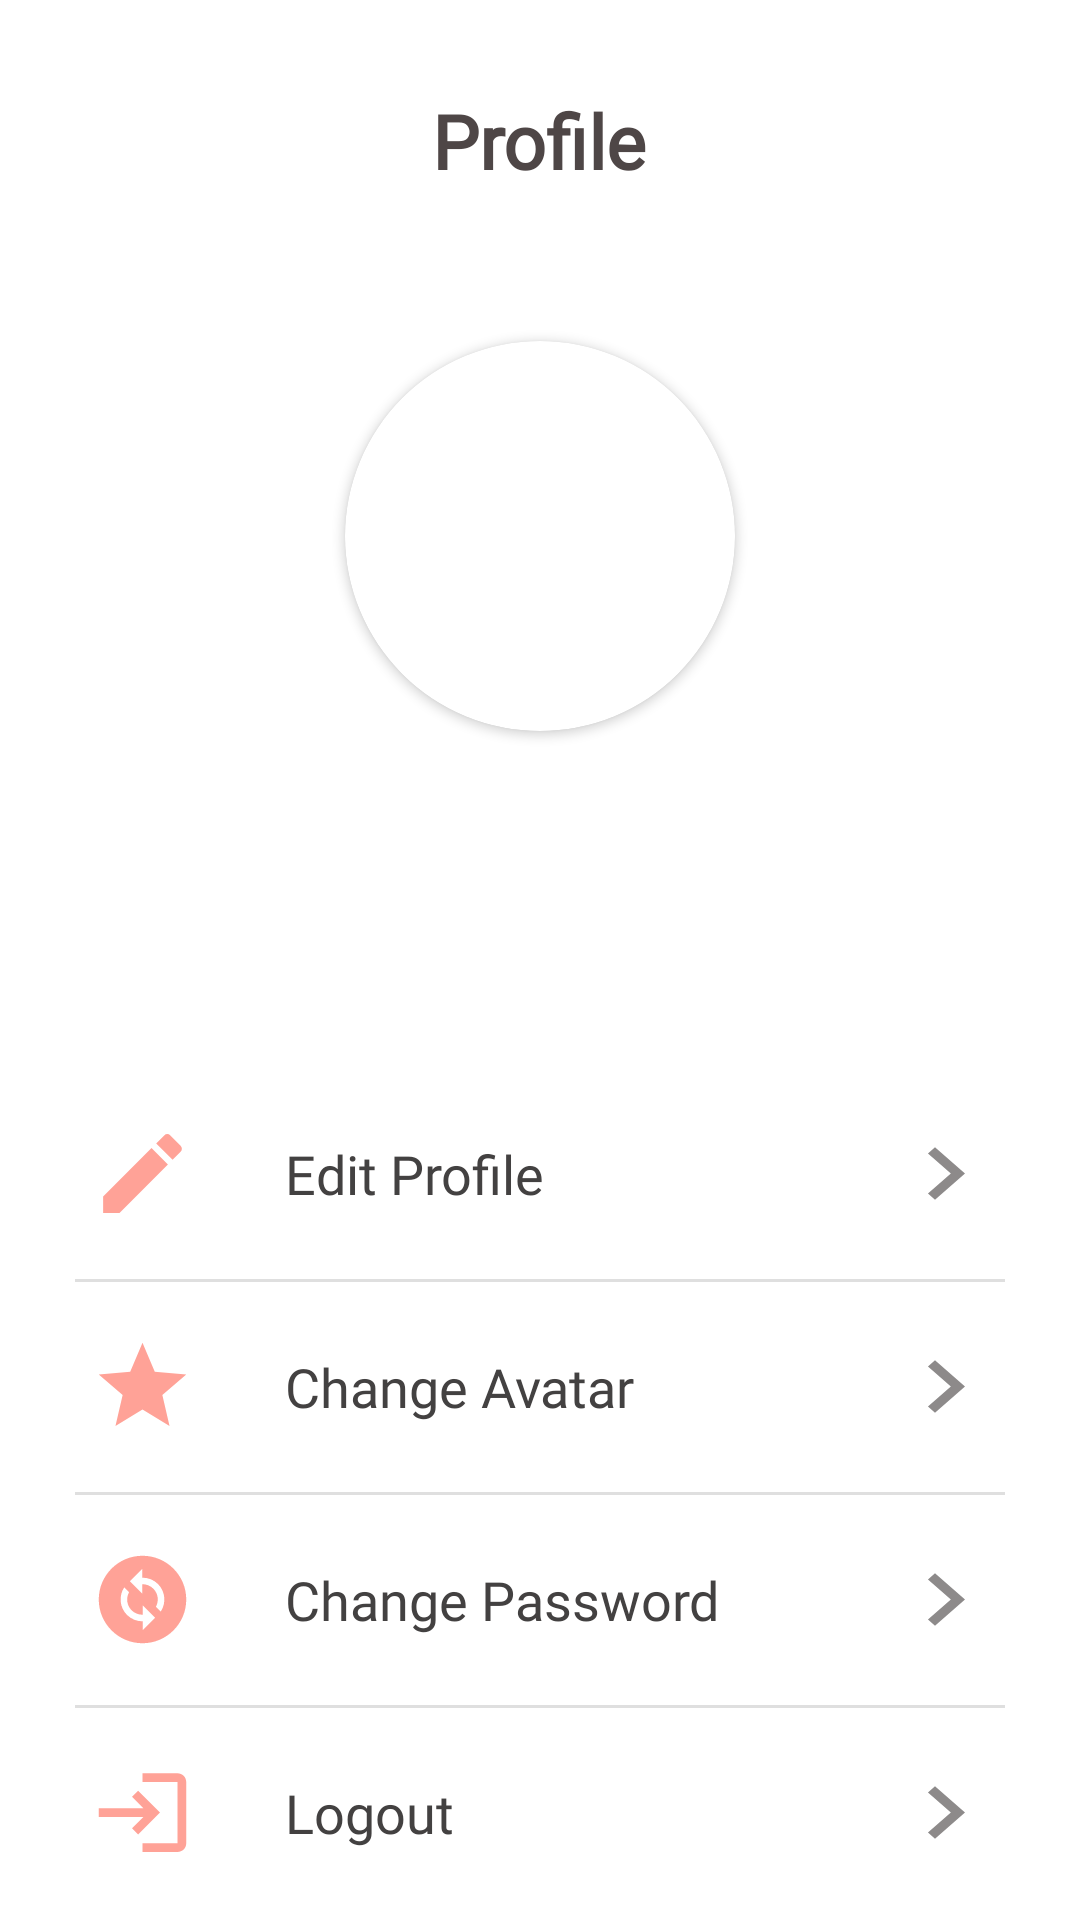

Reconstruct the res/layout file that produces this screen, plus the resources it refers to.
<!-- AndroidManifest.xml: application theme Theme.ApiRetrofitDemo -->
<!-- res/layout/fragment_account.xml -->
<?xml version="1.0" encoding="utf-8"?>
<FrameLayout xmlns:android="http://schemas.android.com/apk/res/android"
    xmlns:app="http://schemas.android.com/apk/res-auto"
    xmlns:tools="http://schemas.android.com/tools"
    android:layout_width="match_parent"
    android:layout_height="match_parent"
    tools:context=".flagment.AccountFragment">

    <LinearLayout
        android:layout_width="match_parent"
        android:layout_height="match_parent"
        android:orientation="vertical"
        android:paddingLeft="25dp"
        android:paddingRight="25dp">

        <TextView
            android:layout_width="wrap_content"
            android:layout_height="wrap_content"
            android:layout_gravity="center"
            android:layout_marginTop="30dp"
            android:layout_marginBottom="50dp"
            android:fontFamily="@font/popins_bold_1"
            android:lineHeight="26dp"
            android:text="Profile"
            android:textColor="#4E4646"
            android:textSize="25dp"
            android:textStyle="bold" />

        <androidx.cardview.widget.CardView
            android:layout_width="130dp"
            android:layout_height="130dp"
            android:layout_gravity="center"
            app:cardCornerRadius="400dp">
            <ImageView
                android:id="@+id/image_avt"
                android:layout_width="match_parent"
                android:layout_height="match_parent"
                android:scaleType="centerCrop"/>
        </androidx.cardview.widget.CardView>

        <TextView
            android:id="@+id/tv_name_profile"
            android:layout_width="wrap_content"
            android:layout_height="wrap_content"
            android:layout_gravity="center"
            android:layout_marginTop="10dp"
            android:fontFamily="@font/popins_bold_1"
            android:textColor="#4E4646"
            android:textSize="28dp" />

        <TextView
            android:id="@+id/tv_email_profile"
            android:layout_width="wrap_content"
            android:layout_height="wrap_content"
            android:layout_gravity="center"
            android:fontFamily="@font/popins_regular"
            android:textColor="#BCB7B7"
            android:textSize="15dp" />

        <LinearLayout
            android:layout_width="match_parent"
            android:layout_height="match_parent"
            android:layout_marginTop="45dp"
            android:orientation="vertical">

            <LinearLayout
                android:id="@+id/edit_profile"
                android:layout_width="match_parent"
                android:layout_height="70dp"
                android:orientation="horizontal">

                <TextView
                    android:layout_width="35dp"
                    android:layout_height="35dp"
                    android:layout_gravity="center"
                    android:layout_marginLeft="5dp"
                    android:layout_marginRight="30dp"
                    android:background="@drawable/ic_baseline_edit_24" />

                <TextView
                    android:layout_width="wrap_content"
                    android:layout_height="wrap_content"
                    android:layout_gravity="center"
                    android:text="Edit Profile"
                    android:textSize="18dp" />

                <LinearLayout
                    android:layout_width="match_parent"
                    android:layout_height="wrap_content"
                    android:layout_gravity="center"
                    android:orientation="vertical">

                    <TextView
                        android:layout_width="40dp"
                        android:layout_height="35dp"
                        android:layout_gravity="right"
                        android:background="@drawable/ic_baseline_chevron_right_24" />
                </LinearLayout>
            </LinearLayout>

            <TextView
                android:layout_width="match_parent"
                android:layout_height="1dp"
                android:background="#DFDFDF" />

            <LinearLayout
                android:id="@+id/change_avatar"
                android:layout_width="match_parent"
                android:layout_height="70dp"
                android:orientation="horizontal">

                <TextView
                    android:layout_width="35dp"
                    android:layout_height="35dp"
                    android:layout_gravity="center"
                    android:layout_marginLeft="5dp"
                    android:layout_marginRight="30dp"
                    android:background="@drawable/ic_baseline_star_24" />

                <TextView
                    android:layout_width="wrap_content"
                    android:layout_height="wrap_content"
                    android:layout_gravity="center"
                    android:fontFamily="@font/popins_medium"
                    android:text="Change Avatar"
                    android:textSize="18dp" />

                <LinearLayout
                    android:layout_width="match_parent"
                    android:layout_height="wrap_content"
                    android:layout_gravity="center"
                    android:orientation="vertical">

                    <TextView
                        android:layout_width="40dp"
                        android:layout_height="35dp"
                        android:layout_gravity="right"
                        android:background="@drawable/ic_baseline_chevron_right_24" />
                </LinearLayout>
            </LinearLayout>

            <TextView
                android:layout_width="match_parent"
                android:layout_height="1dp"
                android:background="#DFDFDF" />

            <LinearLayout
                android:id="@+id/change_password"
                android:layout_width="match_parent"
                android:layout_height="70dp"
                android:orientation="horizontal">

                <TextView
                    android:layout_width="35dp"
                    android:layout_height="35dp"
                    android:layout_gravity="center"
                    android:layout_marginLeft="5dp"
                    android:layout_marginRight="30dp"
                    android:background="@drawable/ic_baseline_change_circle_24" />

                <TextView
                    android:layout_width="wrap_content"
                    android:layout_height="wrap_content"
                    android:layout_gravity="center"
                    android:fontFamily="@font/popins_medium"
                    android:text="Change Password"
                    android:textSize="18dp" />

                <LinearLayout
                    android:layout_width="match_parent"
                    android:layout_height="wrap_content"
                    android:layout_gravity="center"
                    android:orientation="vertical">

                    <TextView
                        android:layout_width="40dp"
                        android:layout_height="35dp"
                        android:layout_gravity="right"
                        android:background="@drawable/ic_baseline_chevron_right_24" />
                </LinearLayout>
            </LinearLayout>

            <TextView
                android:layout_width="match_parent"
                android:layout_height="1dp"
                android:background="#DFDFDF" />


            <LinearLayout
                android:id="@+id/log_out"
                android:layout_width="match_parent"
                android:layout_height="70dp"
                android:orientation="horizontal">

                <TextView
                    android:layout_width="35dp"
                    android:layout_height="35dp"
                    android:layout_gravity="center"
                    android:layout_marginLeft="5dp"
                    android:layout_marginRight="30dp"
                    android:background="@drawable/ic_baseline_login_24" />

                <TextView
                    android:layout_width="wrap_content"
                    android:layout_height="wrap_content"
                    android:layout_gravity="center"
                    android:fontFamily="@font/popins_medium"
                    android:text="Logout"
                    android:textSize="18dp" />

                <LinearLayout
                    android:layout_width="match_parent"
                    android:layout_height="wrap_content"
                    android:layout_gravity="center"
                    android:orientation="vertical">

                    <TextView
                        android:layout_width="40dp"
                        android:layout_height="35dp"
                        android:layout_gravity="right"
                        android:background="@drawable/ic_baseline_chevron_right_24" />
                </LinearLayout>
            </LinearLayout>
        </LinearLayout>
    </LinearLayout>


</FrameLayout>
<!-- resources referenced by this layout -->
<resources>
  <!-- drawable ic_baseline_change_circle_24 (drawable) -->
  <vector android:alpha="0.86" android:height="24dp"
      android:tint="#FF9386" android:viewportHeight="24"
      android:viewportWidth="24" android:width="24dp" xmlns:android="http://schemas.android.com/apk/res/android">
      <path android:fillColor="@android:color/white" android:pathData="M12,2C6.48,2 2,6.48 2,12c0,5.52 4.48,10 10,10s10,-4.48 10,-10C22,6.48 17.52,2 12,2zM12.06,19v-2.01c-0.02,0 -0.04,0 -0.06,0c-1.28,0 -2.56,-0.49 -3.54,-1.46c-1.71,-1.71 -1.92,-4.35 -0.64,-6.29l1.1,1.1c-0.71,1.33 -0.53,3.01 0.59,4.13c0.7,0.7 1.62,1.03 2.54,1.01v-2.14l2.83,2.83L12.06,19zM16.17,14.76l-1.1,-1.1c0.71,-1.33 0.53,-3.01 -0.59,-4.13C13.79,8.84 12.9,8.5 12,8.5c-0.02,0 -0.04,0 -0.06,0v2.15L9.11,7.83L11.94,5v2.02c1.3,-0.02 2.61,0.45 3.6,1.45C17.24,10.17 17.45,12.82 16.17,14.76z"/>
  </vector>
  <!-- drawable ic_baseline_chevron_right_24 (drawable) -->
  <vector android:alpha="0.86" android:height="24dp"
      android:tint="#7A7777" android:viewportHeight="24"
      android:viewportWidth="24" android:width="24dp" xmlns:android="http://schemas.android.com/apk/res/android">
      <path android:fillColor="@android:color/white" android:pathData="M10,6L8.59,7.41 13.17,12l-4.58,4.59L10,18l6,-6z"/>
  </vector>
  <!-- drawable ic_baseline_edit_24 (drawable) -->
  <vector android:alpha="0.86" android:height="24dp"
      android:tint="#FF9386" android:viewportHeight="24"
      android:viewportWidth="24" android:width="24dp" xmlns:android="http://schemas.android.com/apk/res/android">
      <path android:fillColor="@android:color/white" android:pathData="M3,17.25V21h3.75L17.81,9.94l-3.75,-3.75L3,17.25zM20.71,7.04c0.39,-0.39 0.39,-1.02 0,-1.41l-2.34,-2.34c-0.39,-0.39 -1.02,-0.39 -1.41,0l-1.83,1.83 3.75,3.75 1.83,-1.83z"/>
  </vector>
  <!-- drawable ic_baseline_login_24 (drawable) -->
  <vector android:alpha="0.86" android:autoMirrored="true"
      android:height="24dp" android:tint="#FF9386"
      android:viewportHeight="24" android:viewportWidth="24"
      android:width="24dp" xmlns:android="http://schemas.android.com/apk/res/android">
      <path android:fillColor="@android:color/white" android:pathData="M11,7L9.6,8.4l2.6,2.6H2v2h10.2l-2.6,2.6L11,17l5,-5L11,7zM20,19h-8v2h8c1.1,0 2,-0.9 2,-2V5c0,-1.1 -0.9,-2 -2,-2h-8v2h8V19z"/>
  </vector>
  <!-- drawable ic_baseline_star_24 (drawable) -->
  <vector android:alpha="0.86" android:height="24dp"
      android:tint="#FF9386" android:viewportHeight="24"
      android:viewportWidth="24" android:width="24dp"
      xmlns:android="http://schemas.android.com/apk/res/android">
      <path android:fillColor="@android:color/white" android:pathData="M12,17.27L18.18,21l-1.64,-7.03L22,9.24l-7.19,-0.61L12,2 9.19,8.63 2,9.24l5.46,4.73L5.82,21z"/>
  </vector>
  <style name="Theme.ApiRetrofitDemo" parent="Theme.MaterialComponents.DayNight.NoActionBar">
          
          <item name="colorPrimary">@color/xanh</item>
          <item name="colorPrimaryVariant">@color/purple_700</item>
          <item name="colorOnPrimary">@color/white</item>
          
          <item name="android:textColor">@color/text</item>
          <item name="fontFamily">@font/popins_regular</item>
          
          <item name="colorSecondary">@color/teal_200</item>
          <item name="colorSecondaryVariant">@color/teal_700</item>
          <item name="colorOnSecondary">@color/black</item>
          
          <item name="android:statusBarColor">?attr/colorPrimaryVariant</item>
          
      </style>
  <color name="xanh">#91C789</color>
  <color name="purple_700">#FF3700B3</color>
  <color name="white">#FFFFFFFF</color>
  <color name="text">#434141</color>
  <color name="teal_200">#FF03DAC5</color>
  <color name="teal_700">#FF018786</color>
  <color name="black">#FF000000</color>
</resources>
